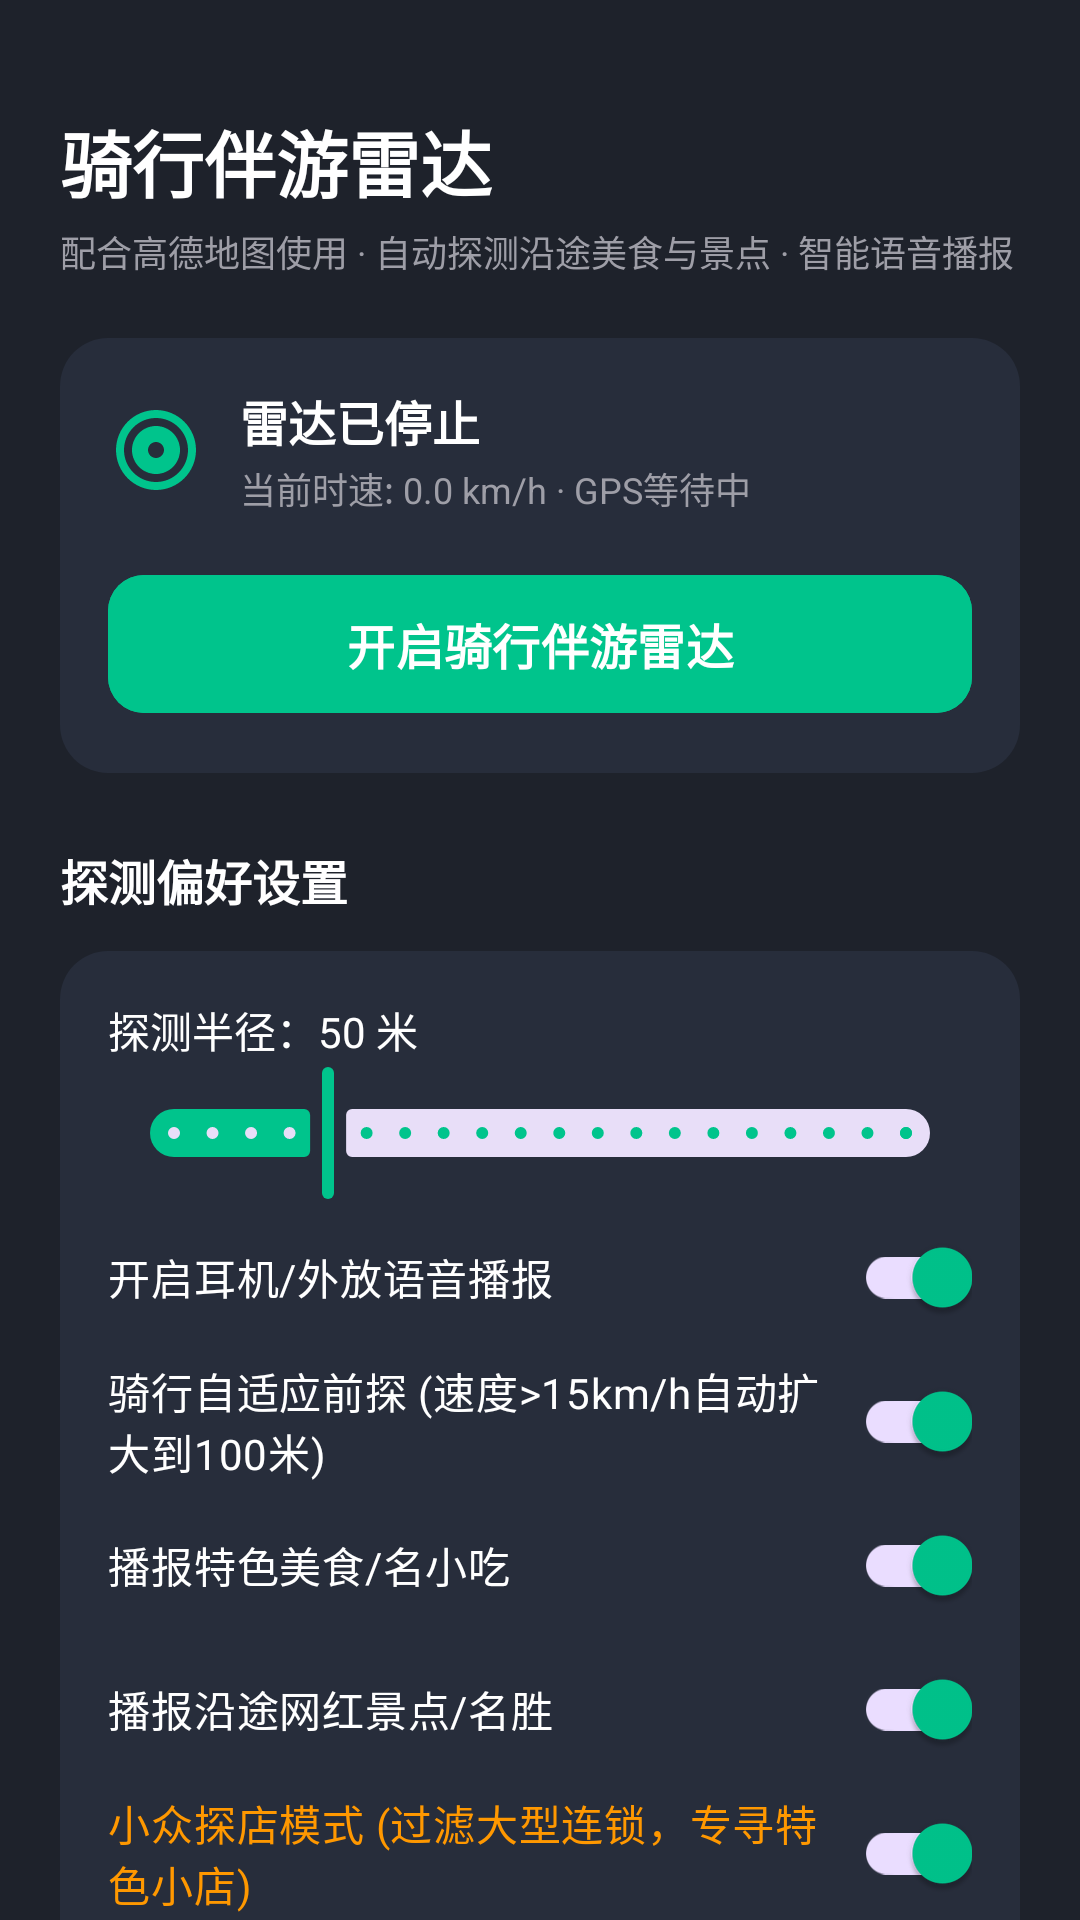

Write the Android layout XML for this screen, with the resource values it uses.
<!-- AndroidManifest.xml: activity theme Theme.RideRadar -->
<!-- res/layout/activity_main.xml -->
<?xml version="1.0" encoding="utf-8"?>
<androidx.coordinatorlayout.widget.CoordinatorLayout xmlns:android="http://schemas.android.com/apk/res/android"
    xmlns:app="http://schemas.android.com/apk/res-auto"
    android:layout_width="match_parent"
    android:layout_height="match_parent"
    android:background="@color/surface_dark">

    <androidx.core.widget.NestedScrollView
        android:layout_width="match_parent"
        android:layout_height="match_parent"
        android:fillViewport="true">

        <LinearLayout
            android:layout_width="match_parent"
            android:layout_height="wrap_content"
            android:orientation="vertical"
            android:padding="20dp">

            
            <TextView
                android:layout_width="wrap_content"
                android:layout_height="wrap_content"
                android:layout_marginTop="16dp"
                android:text="骑行伴游雷达"
                android:textColor="@color/text_main"
                android:textSize="24sp"
                android:textStyle="bold" />

            <TextView
                android:layout_width="wrap_content"
                android:layout_height="wrap_content"
                android:layout_marginTop="4dp"
                android:text="配合高德地图使用 · 自动探测沿途美食与景点 · 智能语音播报"
                android:textColor="@color/text_sub"
                android:textSize="12sp" />

            
            <LinearLayout
                android:layout_width="match_parent"
                android:layout_height="wrap_content"
                android:layout_marginTop="20dp"
                android:background="@drawable/bg_rounded_card"
                android:orientation="vertical"
                android:padding="16dp">

                <LinearLayout
                    android:layout_width="match_parent"
                    android:layout_height="wrap_content"
                    android:gravity="center_vertical"
                    android:orientation="horizontal">

                    <ImageView
                        android:id="@+id/img_status_icon"
                        android:layout_width="32dp"
                        android:layout_height="32dp"
                        android:src="@drawable/ic_radar" />

                    <LinearLayout
                        android:layout_width="0dp"
                        android:layout_height="wrap_content"
                        android:layout_marginStart="12dp"
                        android:layout_weight="1"
                        android:orientation="vertical">

                        <TextView
                            android:id="@+id/tv_radar_status"
                            android:layout_width="wrap_content"
                            android:layout_height="wrap_content"
                            android:text="@string/radar_status_stopped"
                            android:textColor="@color/text_main"
                            android:textSize="16sp"
                            android:textStyle="bold" />

                        <TextView
                            android:id="@+id/tv_location_debug"
                            android:layout_width="wrap_content"
                            android:layout_height="wrap_content"
                            android:layout_marginTop="2dp"
                            android:text="当前时速: 0.0 km/h · GPS等待中"
                            android:textColor="@color/text_sub"
                            android:textSize="12sp" />
                    </LinearLayout>
                </LinearLayout>

                <com.google.android.material.button.MaterialButton
                    android:id="@+id/btn_toggle_radar"
                    android:layout_width="match_parent"
                    android:layout_height="54dp"
                    android:layout_marginTop="16dp"
                    android:backgroundTint="@color/primary"
                    android:text="@string/btn_start_radar"
                    android:textColor="#FFFFFF"
                    android:textSize="16sp"
                    android:textStyle="bold"
                    app:cornerRadius="12dp" />
            </LinearLayout>

            
            <TextView
                android:layout_width="wrap_content"
                android:layout_height="wrap_content"
                android:layout_marginTop="24dp"
                android:text="探测偏好设置"
                android:textColor="@color/text_main"
                android:textSize="16sp"
                android:textStyle="bold" />

            <LinearLayout
                android:layout_width="match_parent"
                android:layout_height="wrap_content"
                android:layout_marginTop="12dp"
                android:background="@drawable/bg_rounded_card"
                android:orientation="vertical"
                android:padding="16dp">

                
                <TextView
                    android:id="@+id/tv_radius_display"
                    android:layout_width="wrap_content"
                    android:layout_height="wrap_content"
                    android:text="探测半径：50 米"
                    android:textColor="@color/text_main"
                    android:textSize="14sp" />

                <com.google.android.material.slider.Slider
                    android:id="@+id/slider_radius"
                    android:layout_width="match_parent"
                    android:layout_height="wrap_content"
                    android:stepSize="10.0"
                    android:value="50.0"
                    android:valueFrom="10.0"
                    android:valueTo="200.0" />

                <com.google.android.material.switchmaterial.SwitchMaterial
                    android:id="@+id/switch_voice"
                    android:layout_width="match_parent"
                    android:layout_height="wrap_content"
                    android:checked="true"
                    android:text="开启耳机/外放语音播报"
                    android:textColor="@color/text_main" />

                <com.google.android.material.switchmaterial.SwitchMaterial
                    android:id="@+id/switch_adaptive_speed"
                    android:layout_width="match_parent"
                    android:layout_height="wrap_content"
                    android:checked="true"
                    android:text="骑行自适应前探 (速度>15km/h自动扩大到100米)"
                    android:textColor="@color/text_main" />

                <com.google.android.material.switchmaterial.SwitchMaterial
                    android:id="@+id/switch_filter_food"
                    android:layout_width="match_parent"
                    android:layout_height="wrap_content"
                    android:checked="true"
                    android:text="播报特色美食/名小吃"
                    android:textColor="@color/text_main" />

                <com.google.android.material.switchmaterial.SwitchMaterial
                    android:id="@+id/switch_filter_scenic"
                    android:layout_width="match_parent"
                    android:layout_height="wrap_content"
                    android:checked="true"
                    android:text="播报沿途网红景点/名胜"
                    android:textColor="@color/text_main" />

                <com.google.android.material.switchmaterial.SwitchMaterial
                    android:id="@+id/switch_niche_mode"
                    android:layout_width="match_parent"
                    android:layout_height="wrap_content"
                    android:checked="true"
                    android:text="小众探店模式 (过滤大型连锁，专寻特色小店)"
                    android:textColor="@color/accent" />

                
                <com.google.android.material.textfield.TextInputLayout
                    android:id="@+id/til_amap_key"
                    android:layout_width="match_parent"
                    android:layout_height="wrap_content"
                    android:layout_marginTop="8dp"
                    android:hint="高德开放平台 Web 服务 Key (选填)"
                    app:helperTextEnabled="true"
                    app:boxBackgroundColor="@color/surface_dark"
                    app:boxCornerRadiusBottomEnd="8dp"
                    app:boxCornerRadiusBottomStart="8dp"
                    app:boxCornerRadiusTopEnd="8dp"
                    app:boxCornerRadiusTopStart="8dp">

                    <com.google.android.material.textfield.TextInputEditText
                        android:id="@+id/et_amap_key"
                        android:layout_width="match_parent"
                        android:layout_height="wrap_content"
                        android:singleLine="true"
                        android:textColor="@color/text_main"
                        android:textSize="13sp" />
                </com.google.android.material.textfield.TextInputLayout>
            </LinearLayout>

            
            <TextView
                android:layout_width="wrap_content"
                android:layout_height="wrap_content"
                android:layout_marginTop="24dp"
                android:text="沿途发现的精彩地点 (历史流)"
                android:textColor="@color/text_main"
                android:textSize="16sp"
                android:textStyle="bold" />

            <LinearLayout
                android:id="@+id/layout_poi_list"
                android:layout_width="match_parent"
                android:layout_height="wrap_content"
                android:layout_marginTop="12dp"
                android:orientation="vertical" />
        </LinearLayout>
    </androidx.core.widget.NestedScrollView>

</androidx.coordinatorlayout.widget.CoordinatorLayout>
<!-- resources referenced by this layout -->
<resources>
  <color name="accent">#FF9800</color>
  <color name="primary">#00C48C</color>
  <color name="surface_dark">#1E222B</color>
  <color name="text_main">#FFFFFF</color>
  <color name="text_sub">#9E9EA7</color>
  <!-- drawable bg_rounded_card (drawable) -->
  <?xml version="1.0" encoding="utf-8"?>
  <shape xmlns:android="http://schemas.android.com/apk/res/android"
      android:shape="rectangle">
      <corners android:radius="16dp" />
      <solid android:color="@color/surface_card" />
  </shape>
  <!-- drawable ic_radar (drawable) -->
  <vector xmlns:android="http://schemas.android.com/apk/res/android"
      android:width="24dp"
      android:height="24dp"
      android:viewportWidth="24"
      android:viewportHeight="24">
      <path
          android:fillColor="#00C48C"
          android:pathData="M12,2C6.48,2 2,6.48 2,12s4.48,10 10,10 10,-4.48 10,-10S17.52,2 12,2zM12,20c-4.42,0 -8,-3.58 -8,-8s3.58,-8 8,-8 8,3.58 8,8 -3.58,8 -8,8zM12,6c-3.31,0 -6,2.69 -6,6s2.69,6 6,6 6,-2.69 6,-6 -2.69,-6 -6,-6zM12,14c-1.1,0 -2,-0.9 -2,-2s0.9,-2 2,-2 2,0.9 2,2 -0.9,2 -2,2z"/>
  </vector>
  <string name="btn_start_radar">开启骑行伴游雷达</string>
  <string name="radar_status_stopped">雷达已停止</string>
  <style name="Theme.RideRadar" parent="Theme.Material3.DayNight.NoActionBar">
          <item name="colorPrimary">@color/primary</item>
          <item name="colorPrimaryDark">@color/primary_dark</item>
          <item name="colorAccent">@color/accent</item>
          <item name="android:statusBarColor">@color/surface_dark</item>
          <item name="android:windowBackground">@color/surface_dark</item>
      </style>
  <color name="surface_card">#272D3B</color>
  <color name="primary_dark">#009A6C</color>
</resources>
